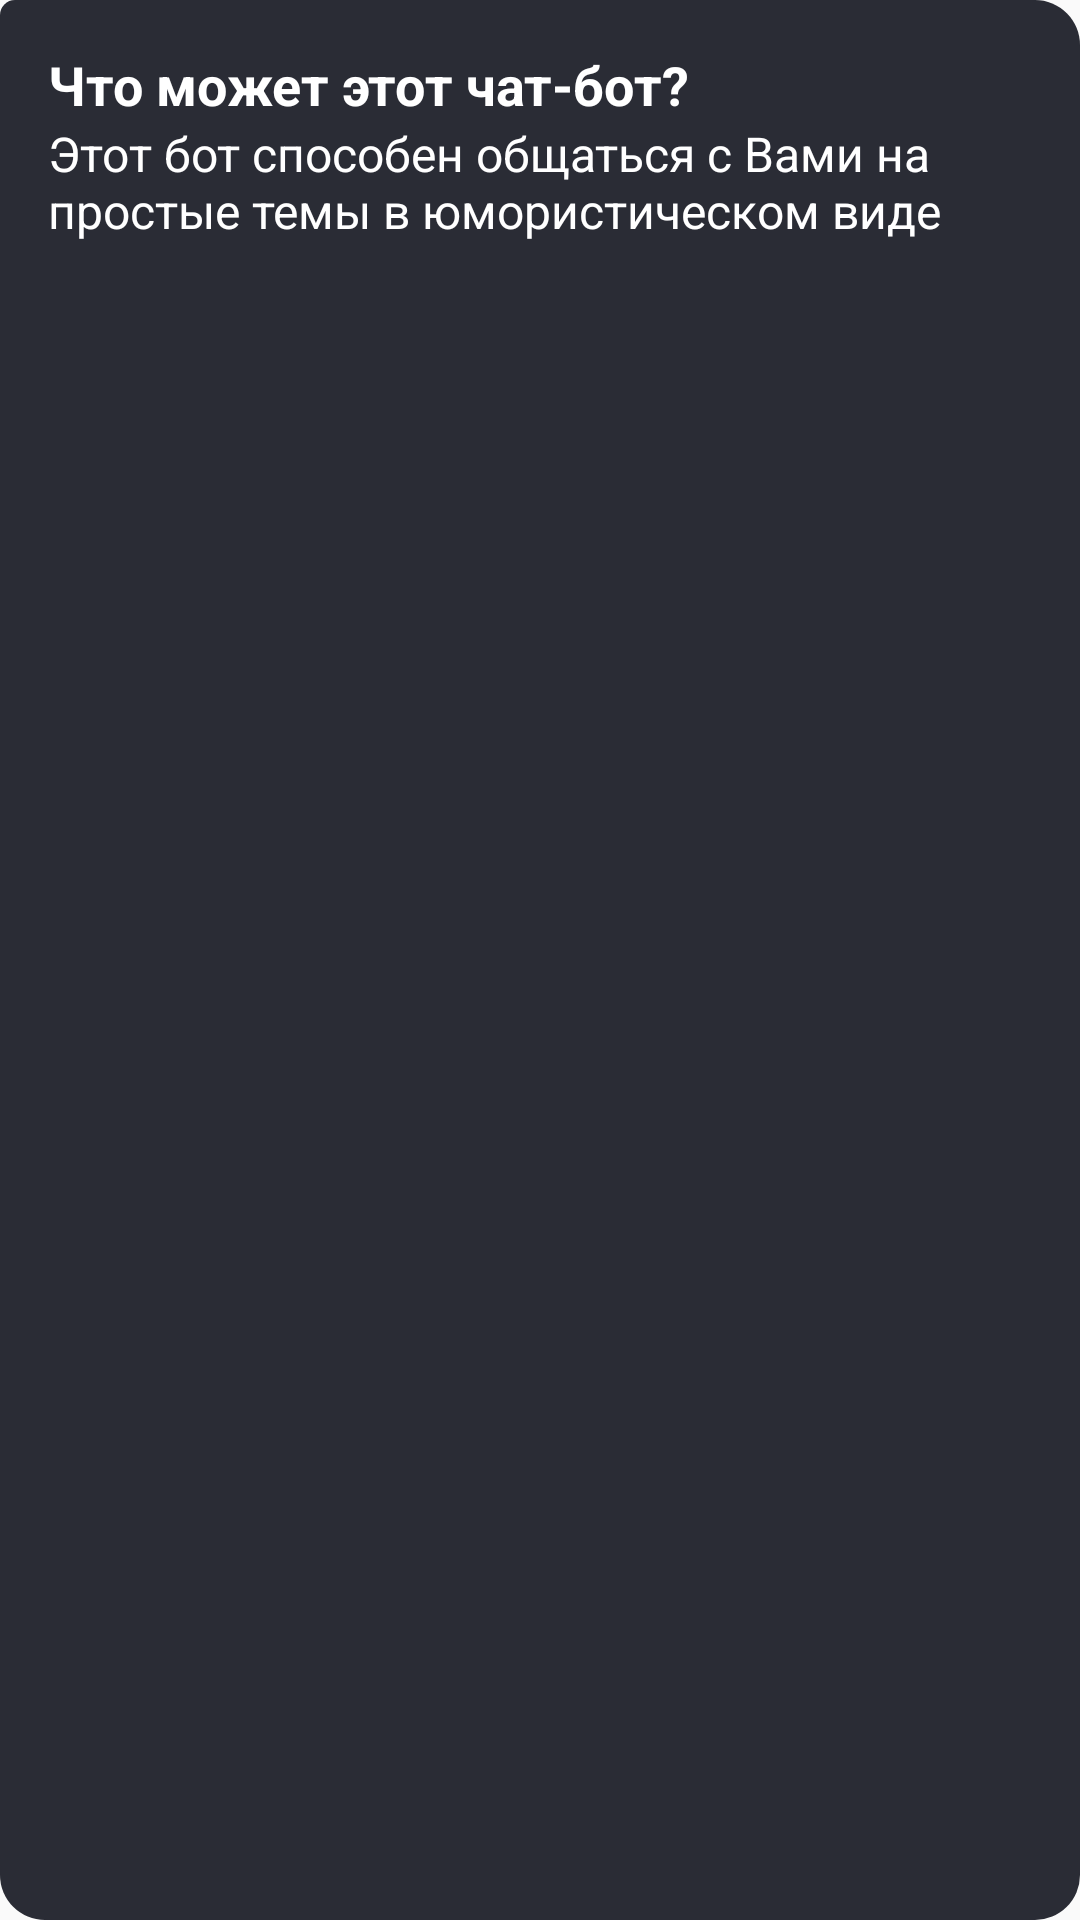

Write the Android layout XML for this screen, with the resource values it uses.
<!-- AndroidManifest.xml: application theme Theme.DiDouble -->
<!-- res/layout/message_welcome.xml -->
<?xml version="1.0" encoding="utf-8"?>
<LinearLayout xmlns:android="http://schemas.android.com/apk/res/android"
    xmlns:app="http://schemas.android.com/apk/res-auto"
    xmlns:tools="http://schemas.android.com/tools"
    android:layout_width="match_parent"
    android:orientation="vertical"
    android:background="@drawable/bg_chat_receive"
    android:padding="16dp"
    android:layout_margin="60dp"
    android:layout_height="wrap_content">

    <TextView
        android:layout_width="wrap_content"
        android:layout_height="wrap_content"
        android:text="@string/title_welcome_message_"
        android:textStyle="bold"
        android:textColor="@color/white"
        android:textSize="18sp"
        />
    <TextView
        android:layout_width="wrap_content"
        android:layout_height="wrap_content"
        android:text="@string/text_welcome_message"
        android:textColor="@color/white"
        android:textSize="16sp"/>

</LinearLayout>
<!-- resources referenced by this layout -->
<resources>
  <color name="white">#FFFFFFFF</color>
  <!-- drawable bg_chat_receive (drawable) -->
  <?xml version="1.0" encoding="utf-8"?>
  <shape xmlns:android="http://schemas.android.com/apk/res/android" android:shape="rectangle" >
    <solid android:color="#2A2C35" />
    <corners android:topLeftRadius="5dp"
        android:radius="15dp"> </corners>
  </shape>
  <string name="text_welcome_message">Этот бот способен общаться с Вами на простые темы в юмористическом виде</string>
  <string name="title_welcome_message_">Что может этот чат-бот?</string>
  <style name="Theme.DiDouble" parent="Theme.AppCompat.DayNight.NoActionBar">
          
          <item name="colorPrimary">#A81E3E</item>
          
          <item name="android:textColorPrimary">#0B0B0B</item>
          <item name="colorOnPrimary">#504E4E</item>
          
          <item name="colorSecondary">#F8346C</item>
          <item name="colorSecondaryVariant">#8E0A33</item>
          <item name="colorOnSecondary">@color/black</item>
          
          <item name="android:statusBarColor" tools:targetApi="l">?attr/colorPrimaryVariant</item>
          
      </style>
  <color name="black">#FF000000</color>
</resources>
